Image classification data set "data" (kbelyse/pneumonia-xray-mlops on GitHub). Class labels (2): normal, pneumonia.

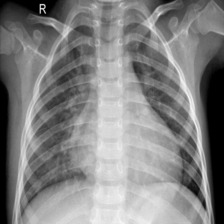
Label: pneumonia

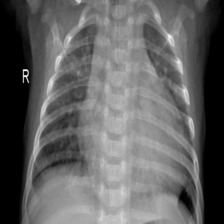
Label: pneumonia

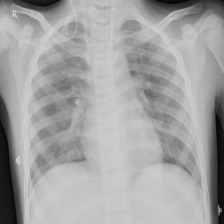
Label: pneumonia

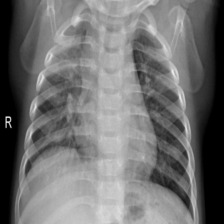
Label: pneumonia

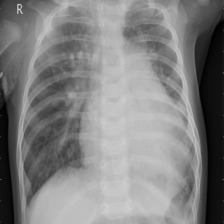
Label: pneumonia
